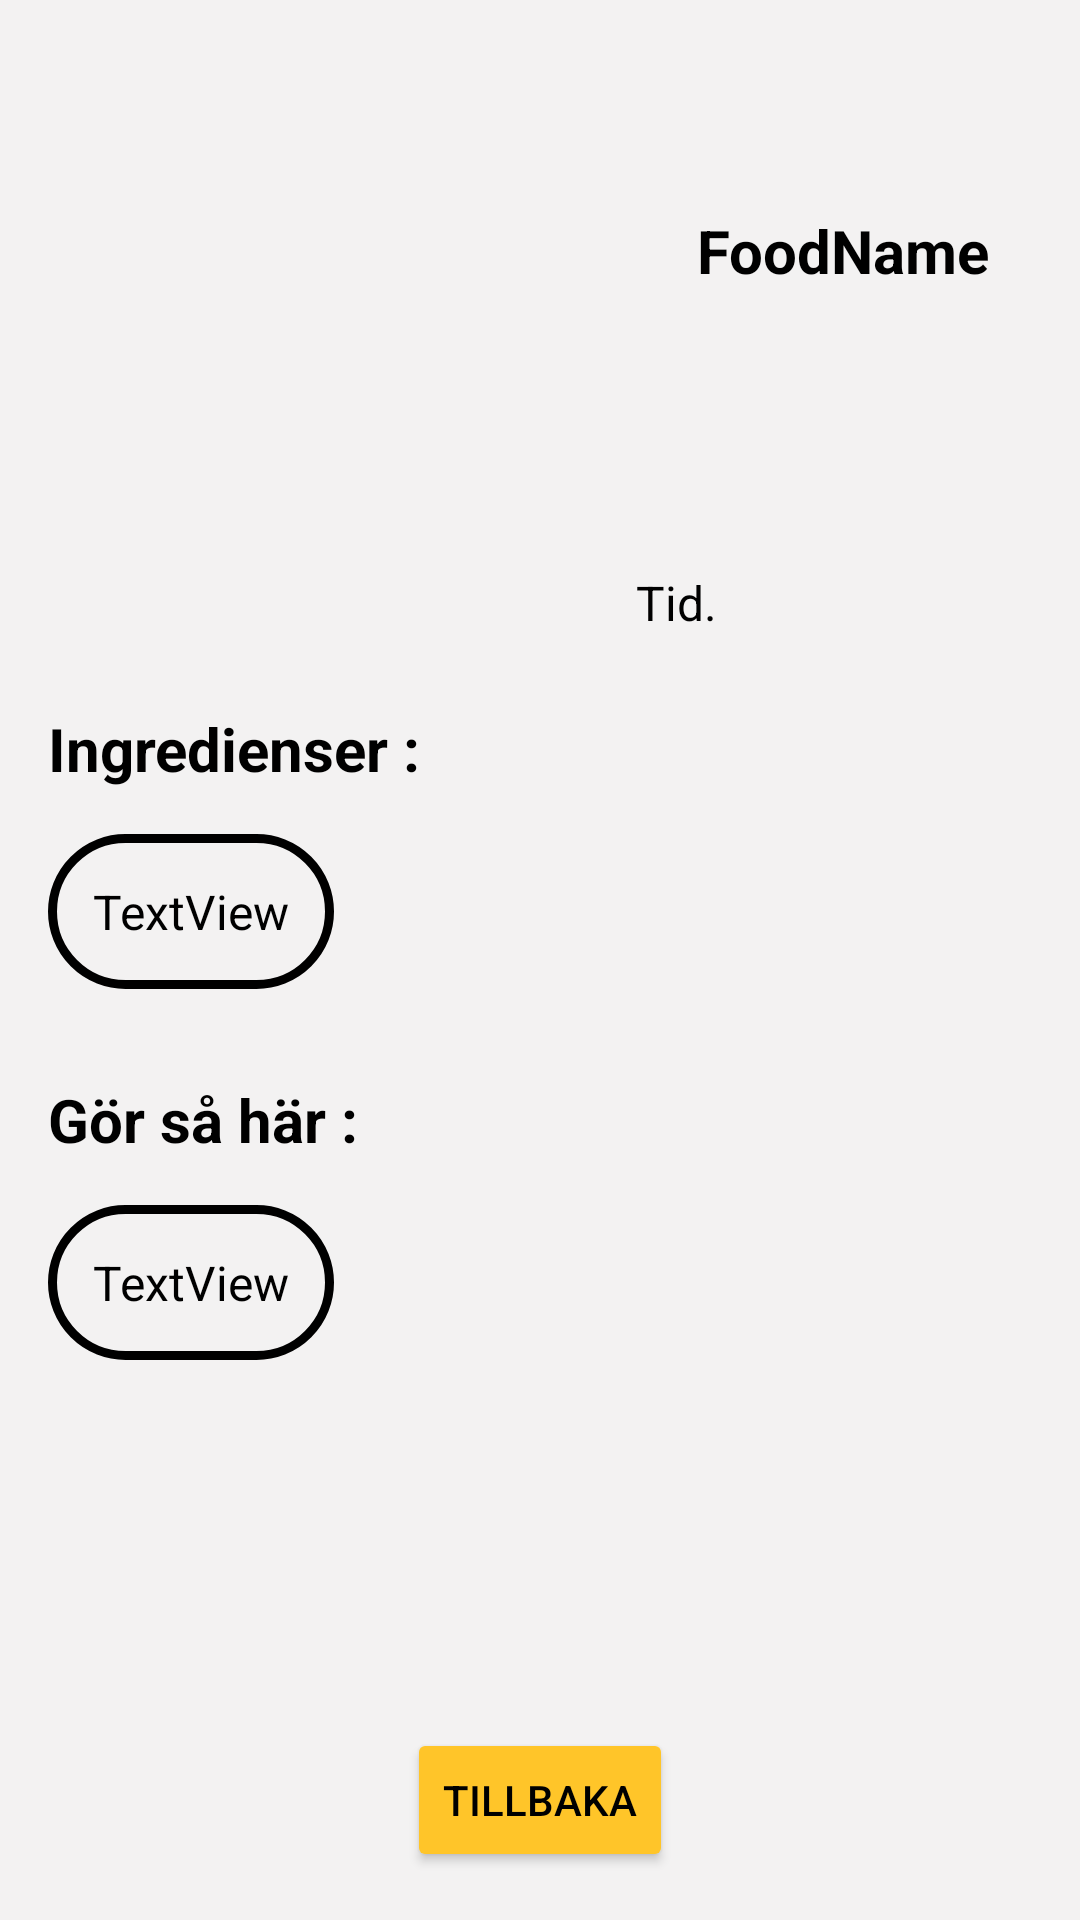

This screen was rendered from an Android layout file. Write that file and the resources it references.
<!-- AndroidManifest.xml: application theme Theme.CookBookAndShopList -->
<!-- res/layout/activity_food_info.xml -->
<?xml version="1.0" encoding="utf-8"?>
<androidx.constraintlayout.widget.ConstraintLayout xmlns:android="http://schemas.android.com/apk/res/android"
    xmlns:app="http://schemas.android.com/apk/res-auto"
    xmlns:tools="http://schemas.android.com/tools"
    android:layout_width="match_parent"
    android:layout_height="match_parent"
    android:background="@color/lightGray"
    tools:context=".FoodInfoActivity">

    <ImageView
        android:id="@+id/imageFoodView"
        android:layout_width="186dp"
        android:layout_height="186dp"
        android:layout_marginStart="16dp"
        android:layout_marginTop="30dp"
        app:layout_constraintStart_toStartOf="parent"
        app:layout_constraintTop_toTopOf="parent"
        tools:srcCompat="@tools:sample/avatars" />

    <TextView
        android:id="@+id/nameTextView"
        android:layout_width="wrap_content"
        android:layout_height="wrap_content"
        android:layout_marginTop="70dp"
        android:text="FoodName"
        android:textColor="@color/black"
        android:textSize="20sp"
        android:textStyle="bold"
        app:layout_constraintEnd_toEndOf="parent"
        app:layout_constraintStart_toEndOf="@+id/imageFoodView"
        app:layout_constraintTop_toTopOf="parent" />

    <TextView
        android:id="@+id/cookingTimeTextView"
        android:layout_width="wrap_content"
        android:layout_height="wrap_content"
        android:layout_marginStart="10dp"
        android:layout_marginTop="190dp"
        android:drawableLeft="@drawable/baseline_access_time_24"
        android:drawablePadding="2dp"
        android:text="Tid."
        android:textColor="@color/black"
        android:textSize="16sp"
        app:layout_constraintStart_toEndOf="@+id/imageFoodView"
        app:layout_constraintTop_toTopOf="parent" />

    <TextView
        android:id="@+id/textViewForIngredients"
        android:layout_width="wrap_content"
        android:layout_height="wrap_content"
        android:layout_marginStart="16dp"
        android:layout_marginTop="20dp"
        android:text="Ingredienser : "
        android:textColor="@color/black"
        android:textSize="20sp"
        android:textStyle="bold"
        app:layout_constraintStart_toStartOf="parent"
        app:layout_constraintTop_toBottomOf="@+id/imageFoodView" />

    <TextView
        android:id="@+id/ingredientsTextView"
        android:layout_width="wrap_content"
        android:layout_height="wrap_content"
        android:layout_marginStart="16dp"
        android:layout_marginTop="15dp"
        android:background="@drawable/recipes_background"
        android:padding="15dp"
        android:text="TextView"
        android:textColor="@color/black"
        android:textSize="16sp"
        app:layout_constraintStart_toStartOf="parent"
        app:layout_constraintTop_toBottomOf="@+id/textViewForIngredients" />

    <TextView
        android:id="@+id/textView5"
        android:layout_width="wrap_content"
        android:layout_height="wrap_content"
        android:layout_marginStart="16dp"
        android:layout_marginTop="30dp"
        android:text="Gör så här : "
        android:textColor="@color/black"
        android:textSize="20sp"
        android:textStyle="bold"
        app:layout_constraintStart_toStartOf="parent"
        app:layout_constraintTop_toBottomOf="@+id/ingredientsTextView" />

    <TextView
        android:id="@+id/methodTextView"
        android:layout_width="wrap_content"
        android:layout_height="wrap_content"
        android:layout_marginStart="16dp"
        android:layout_marginTop="15dp"
        android:background="@drawable/recipes_background"
        android:padding="15dp"
        android:text="TextView"
        android:textColor="@color/black"
        android:textSize="16sp"
        app:layout_constraintStart_toStartOf="parent"
        app:layout_constraintTop_toBottomOf="@+id/textView5" />

    <Button
        android:id="@+id/backToMainButton"
        android:layout_width="wrap_content"
        android:layout_height="wrap_content"
        android:layout_marginBottom="16dp"
        android:backgroundTint="@color/yellow"
        android:onClick="backToMainActivity"
        android:text="Tillbaka"
        android:textColor="@color/black"
        app:layout_constraintBottom_toBottomOf="parent"
        app:layout_constraintEnd_toEndOf="parent"
        app:layout_constraintStart_toStartOf="parent" />
</androidx.constraintlayout.widget.ConstraintLayout>
<!-- resources referenced by this layout -->
<resources>
  <color name="black">#FF000000</color>
  <color name="lightGray">#F3F2F2</color>
  <color name="yellow">#FFC529</color>
  <!-- drawable recipes_background (drawable) -->
  <?xml version="1.0" encoding="utf-8"?>
  <shape xmlns:android="http://schemas.android.com/apk/res/android"
      android:shape="rectangle">
      <solid android:color="@android:color/transparent"/>
      <stroke android:color="@color/black"
          android:width="3dp"/>
      <padding android:bottom="5dp"
          android:left="5dp"
          android:right="5dp"
          android:top="5dp"/>
      <corners android:bottomLeftRadius="30dp"
          android:bottomRightRadius="30dp"
          android:topRightRadius="30dp"
          android:topLeftRadius="30dp"/>
  
  </shape>
  <style name="Theme.CookBookAndShopList" parent="Base.Theme.CookBookAndShopList" />
  <style name="Base.Theme.CookBookAndShopList" parent="Theme.Material3.DayNight.NoActionBar">
          
          
          <item name="colorPrimaryVariant">@color/black</item>
          <item name="android:statusBarColor">?attr/colorPrimaryVariant</item>
          <item name="android:textColorPrimary">@android:color/black</item>
      </style>
</resources>
